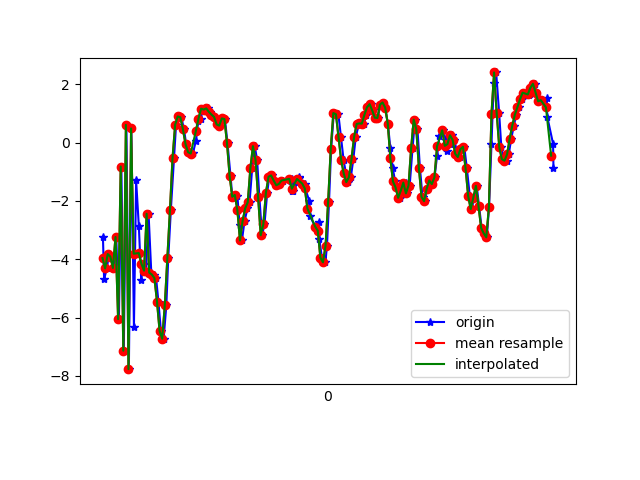

The file beside this chart, header and first rows:
1617837155943, 532799506182425, -3.2310648, 3.3573313, 8.210516
1617837155952, 532799525413195, -4.689, 2.755, -11.88
1617837155973, 532799544643965, -4.317, 3.464, 7.407
1617837155990, 532799563874735, -3.823, 3.351, -11.62
1617837156011, 532799583105505, -3.908, 4.054, 7.363
1617837156028, 532799602336275, -4.3, 3.96, -11.88
1617837156046, 532799621567045, -3.236, 4.878, 7.469
1617837156066, 532799640797815, -6.056, 3.803, -11.82
1617837156085, 532799660028585, -0.8186, 5.498, 6.58
1617837156104, 532799679259355, -7.138, 4.166, -9.545
1617837156124, 532799698490125, 0.6086, 5.879, 3.265
1617837156143, 532799717720895, -7.772, 4.264, -4.028
1617837156162, 532799736951665, 0.4876, 6.402, -3.108
1617837156182, 532799756182435, -6.326, 4.996, 3.522
1617837156199, 532799775413205, -1.294, 5.716, -9.218
1617837156220, 532799794643975, -2.876, 5.527, 8.087
1617837156238, 532799813874745, -4.701, 4.48, -9.594
1617837156256, 532799833105515, -4.156, 5.109, 7.835
1617837156275, 532799852336285, -4.392, 4.543, -9.474
1617837156295, 532799871567055, -2.44, 4.645, 0.6668
1617837156316, 532799890797825, -4.461, 5.394, 0.6736
1617837156336, 532799910028595, -4.524, 4.568, -0.6375
1617837156353, 532799929259365, -4.648, 3.84, -0.5263
1617837156371, 532799948490135, -5.453, 3.414, -0.548
1617837156390, 532799967720905, -6.457, 3.121, -0.9267
1617837156411, 532799986951675, -6.728, 2.887, -1.207
1617837156432, 532800006182445, -5.585, 2.366, -0.7227
1617837156447, 532800025413215, -3.95, 1.604, 0.1242
1617837156467, 532800044643985, -2.301, 1.024, 0.8827
1617837156491, 532800063874755, -0.5151, 0.743, 1.522
1617837156507, 532800083105525, 0.6179, 0.5121, 1.86
1617837156527, 532800102336295, 0.899, 0.3323, 1.704
1617837156548, 532800121567065, 0.8711, 0.6246, 1.229
1617837156568, 532800140797835, 0.454, 1.036, 0.5728
1617837156585, 532800160028605, -0.0486, 1.512, -0.07576
1617837156602, 532800179259375, -0.3284, 1.932, -0.4682
1617837156621, 532800198490145, -0.3823, 2.055, -0.4578
1617837156637, 532800217720915, -0.3662, 1.815, -0.09423
1617837156660, 532800236951685, 0.06121, 1.507, 0.05682
1617837156679, 532800256182455, 0.7463, 1.221, 0.2467
1617837156698, 532800275413225, 0.8219, 1.218, 0.5648
1617837156713, 532800294643995, 1.165, 0.1215, 0.6968
1617837156736, 532800313874765, 1.136, -0.4554, 1.085
1617837156750, 532800333105535, 1.175, -0.6906, 1.365
1617837156771, 532800352336305, 1.056, -0.7022, 1.529
1617837156788, 532800371567075, 0.963, -0.8181, 1.471
1617837156809, 532800390797845, 0.8844, -0.871, 1.408
1617837156827, 532800410028615, 0.6251, -0.7048, 1.267
1617837156845, 532800429259385, 0.5842, -0.4308, 1.195
1617837156864, 532800448490155, 0.8311, -0.1754, 1.279
1617837156884, 532800467720925, 0.8083, -0.09028, 1.372
1617837156904, 532800486951695, -0.02836, -0.2722, 1.43
1617837156927, 532800506182465, -1.137, -0.4433, 1.352
1617837156941, 532800525413235, -1.855, -0.4502, 1.144
1617837156962, 532800544644005, -1.796, -0.1763, 0.7648
1617837156980, 532800563874775, -1.816, -0.106, 0.6632
1617837156997, 532800583105545, -2.819, -0.6174, 0.9041
1617837157015, 532800602336315, -3.357, -1.217, 1.127
1617837157035, 532800621567085, -2.692, -1.481, 1.436
1617837157058, 532800640797855, -2.257, -2.002, 1.527
1617837157074, 532800660151118, -2.045, -1.861, 0.9772
... 121 more rows
